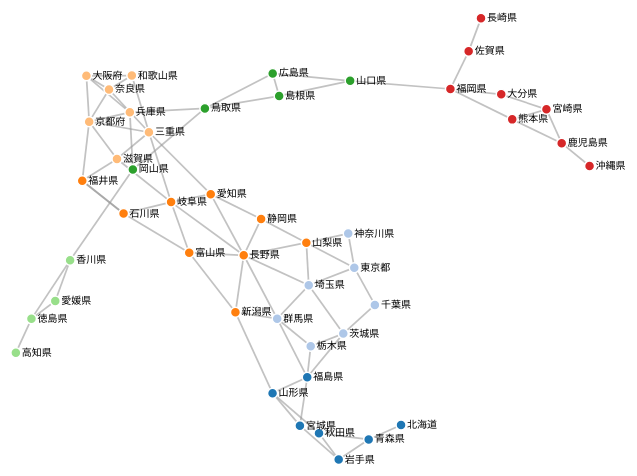
D3 v4 page, settled after 480 driven frames (8 s of simulated time); the page loaded 1 data file(s).



var svg = d3.select("svg"),
    width = +svg.attr("width"),
    height = +svg.attr("height");

var color = d3.scaleOrdinal(d3.schemeCategory20);

var simulation = d3.forceSimulation()
    .force("link", d3.forceLink().id(function(d) { return d.id; }))
    .force("charge", d3.forceManyBody())
    .force("center", d3.forceCenter(width / 2, height / 2));

d3.json("total.json", function(error, graph) {
  if (error) throw error;

  var link = svg.append("g")
      .attr("class", "links")
    .selectAll("line")
    .data(graph.links)
    .enter().append("line")
      .attr("stroke-width", function(d) { return Math.sqrt(d.value); });

  var node = svg.append("g")
      .attr("class", "nodes")
    .selectAll("g")
    .data(graph.nodes)
    .enter().append("g")
    
  var circles = node.append("circle")
      .attr("r", 5)
      .attr("fill", function(d) { return color(d.group); })
      .call(d3.drag()
          .on("start", dragstarted)
          .on("drag", dragged)
          .on("end", dragended));

  var lables = node.append("text")
      .text(function(d) {
        return d.id;
      })
      .attr('x', 6)
      .attr('y', 3);

  node.append("title")
      .text(function(d) { return d.id; });

  simulation
      .nodes(graph.nodes)
      .on("tick", ticked);

  simulation.force("link")
      .links(graph.links);

  function ticked() {
    link
        .attr("x1", function(d) { return d.source.x; })
        .attr("y1", function(d) { return d.source.y; })
        .attr("x2", function(d) { return d.target.x; })
        .attr("y2", function(d) { return d.target.y; });

    node
        .attr("transform", function(d) {
          return "translate(" + d.x + "," + d.y + ")";
        })
  }
});

function dragstarted(d) {
  if (!d3.event.active) simulation.alphaTarget(0.3).restart();
  d.fx = d.x;
  d.fy = d.y;
}

function dragged(d) {
  d.fx = d3.event.x;
  d.fy = d3.event.y;
}

function dragended(d) {
  if (!d3.event.active) simulation.alphaTarget(0);
  d.fx = null;
  d.fy = null;
}


### data: total.json
{
 "nodes": [
  {
   "id": "北海道",
   "group": 2
  },
  {
   "id": "青森県",
   "group": 2
  },
  {
   "id": "岩手県",
   "group": 2
  },
  {
   "id": "秋田県",
   "group": 2
  },
  {
   "id": "宮城県",
   "group": 2
  },
  {
   "id": "山形県",
   "group": 2
  },
  {
   "id": "福島県",
   "group": 2
  },
  {
   "id": "茨城県",
   "group": 3
  },
  "... 39 more items"
 ],
 "links": [
  {
   "source": "北海道",
   "target": "青森県",
   "value": 3
  },
  {
   "source": "青森県",
   "target": "秋田県",
   "value": 3
  },
  {
   "source": "青森県",
   "target": "岩手県",
   "value": 3
  },
  {
   "source": "秋田県",
   "target": "山形県",
   "value": 3
  },
  {
   "source": "秋田県",
   "target": "岩手県",
   "value": 3
  },
  {
   "source": "岩手県",
   "target": "宮城県",
   "value": 3
  },
  {
   "source": "山形県",
   "target": "宮城県",
   "value": 3
  },
  {
   "source": "宮城県",
   "target": "福島県",
   "value": 3
  },
  "... 75 more items"
 ]
}